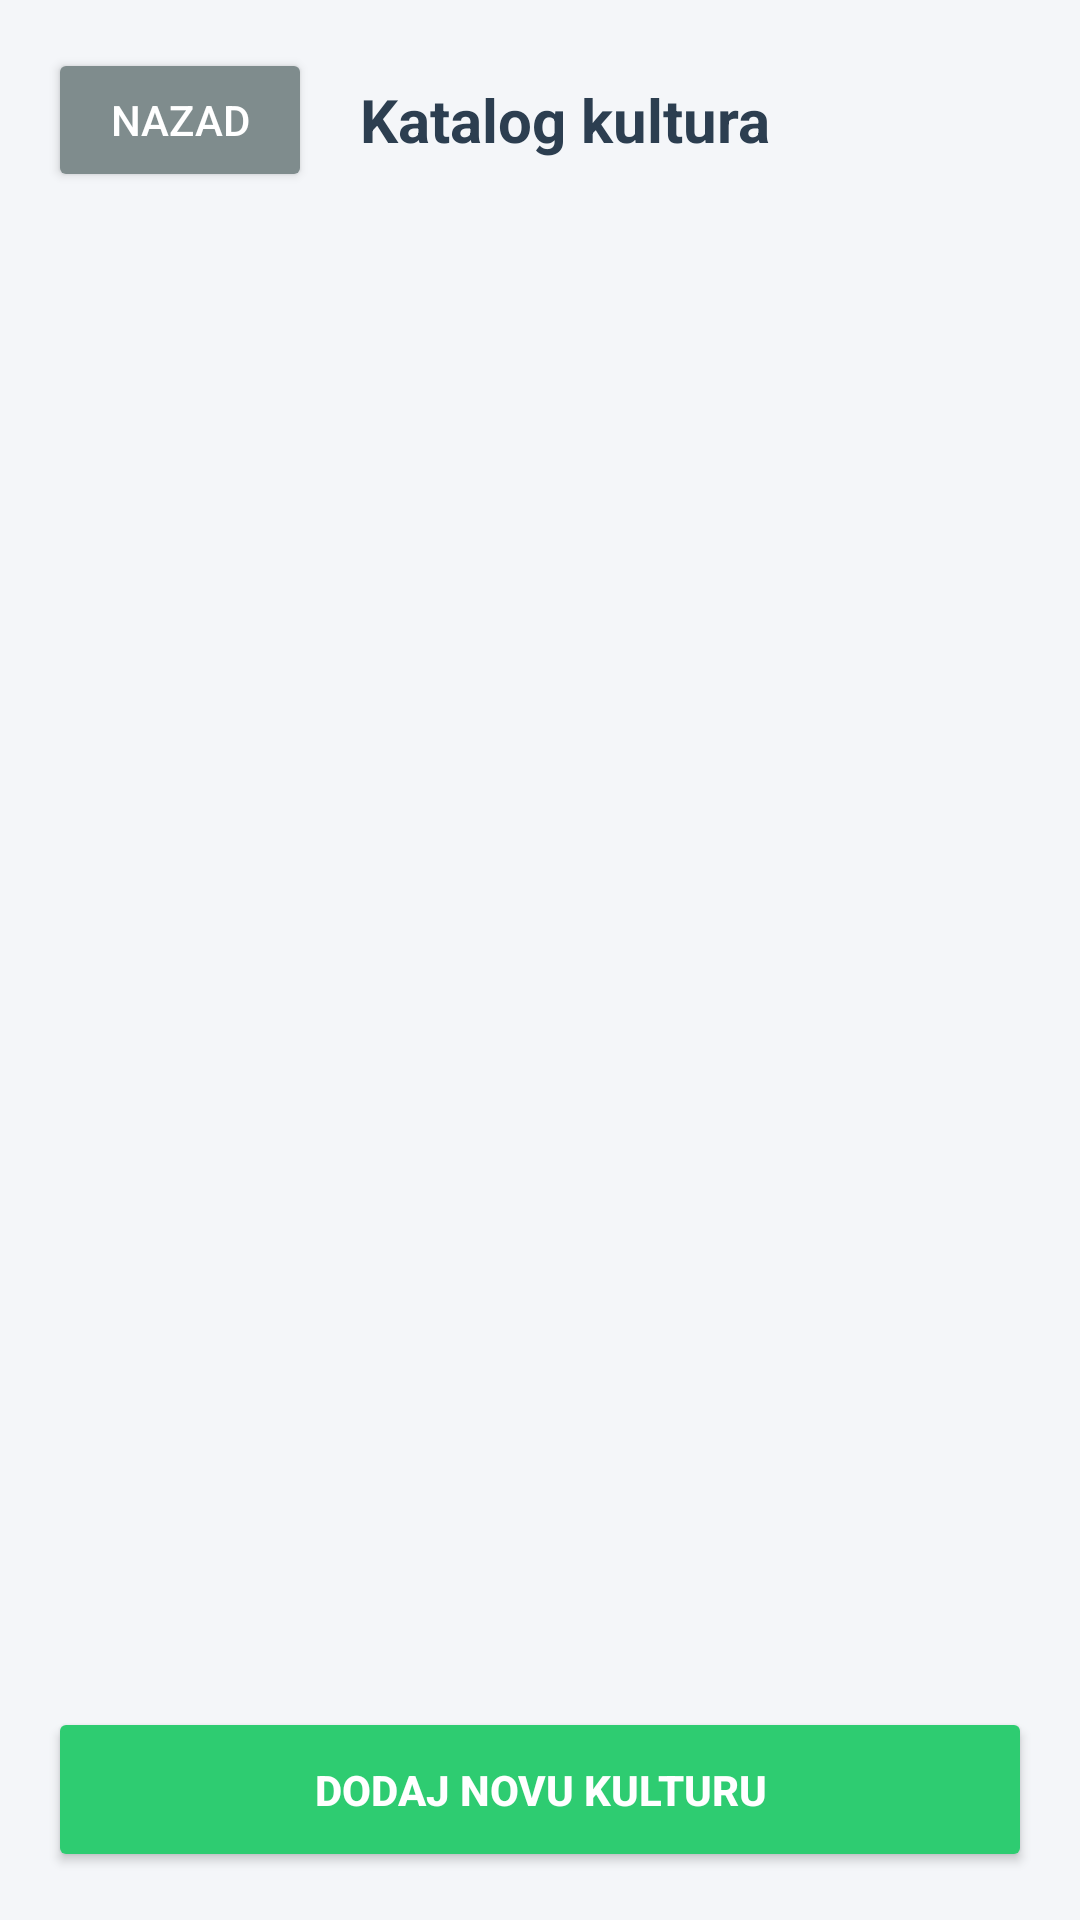

Produce the Android XML layout that renders to this screen, including the resource entries it uses.
<!-- AndroidManifest.xml: application theme Theme.SmartBackyard -->
<!-- res/layout/activity_catalog.xml -->
<?xml version="1.0" encoding="utf-8"?>
<LinearLayout
    xmlns:android="http://schemas.android.com/apk/res/android"
    xmlns:tools="http://tools.android.com/tools"
    android:layout_width="match_parent"
    android:layout_height="match_parent"
    android:orientation="vertical"
    android:background="#F4F6F9"
    android:padding="16dp"
    tools:context=".CatalogActivity">

    <LinearLayout
        android:layout_width="match_parent"
        android:layout_height="wrap_content"
        android:orientation="horizontal"
        android:gravity="center_vertical"
        android:layout_marginBottom="16dp">

        <Button
            android:id="@+id/btnCatalogBack"
            android:layout_width="wrap_content"
            android:layout_height="wrap_content"
            android:text="@string/btn_back"
            android:backgroundTint="#7F8C8D"
            android:textColor="#FFFFFF" />

        <TextView
            android:layout_width="wrap_content"
            android:layout_height="wrap_content"
            android:text="@string/title_catalog_manager"
            android:textColor="#2C3E50"
            android:textSize="20sp"
            android:textStyle="bold"
            android:layout_marginStart="16dp" />
    </LinearLayout>

    <ListView
        android:id="@+id/listViewCatalog"
        android:layout_width="match_parent"
        android:layout_height="0dp"
        android:layout_weight="1"
        android:divider="@android:color/transparent"
        android:dividerHeight="8dp"
        android:layout_marginBottom="16dp" />

    <Button
        android:id="@+id/btnAddNewCulture"
        android:layout_width="match_parent"
        android:layout_height="55dp"
        android:text="@string/btn_add_new_culture"
        android:backgroundTint="#2ECC71"
        android:textColor="#FFFFFF"
        android:textSize="14sp"
        android:textStyle="bold"
        android:elevation="4dp" />

</LinearLayout>
<!-- resources referenced by this layout -->
<resources>
  <string name="btn_add_new_culture">DODAJ NOVU KULTURU</string>
  <string name="btn_back">Nazad</string>
  <string name="title_catalog_manager">Katalog kultura</string>
  <style name="Theme.SmartBackyard" parent="Theme.MaterialComponents.DayNight.DarkActionBar">
          
          <item name="colorPrimary">@color/purple_500</item>
          <item name="colorPrimaryVariant">@color/purple_700</item>
          <item name="colorOnPrimary">@color/white</item>
          
          <item name="colorSecondary">@color/teal_200</item>
          <item name="colorSecondaryVariant">@color/teal_700</item>
          <item name="colorOnSecondary">@color/black</item>
          
          <item name="android:statusBarColor">?attr/colorPrimaryVariant</item>
          
      </style>
  <color name="purple_500">#FF6200EE</color>
  <color name="purple_700">#FF3700B3</color>
  <color name="white">#FFFFFFFF</color>
  <color name="teal_200">#FF03DAC5</color>
  <color name="teal_700">#FF018786</color>
  <color name="black">#FF000000</color>
</resources>
